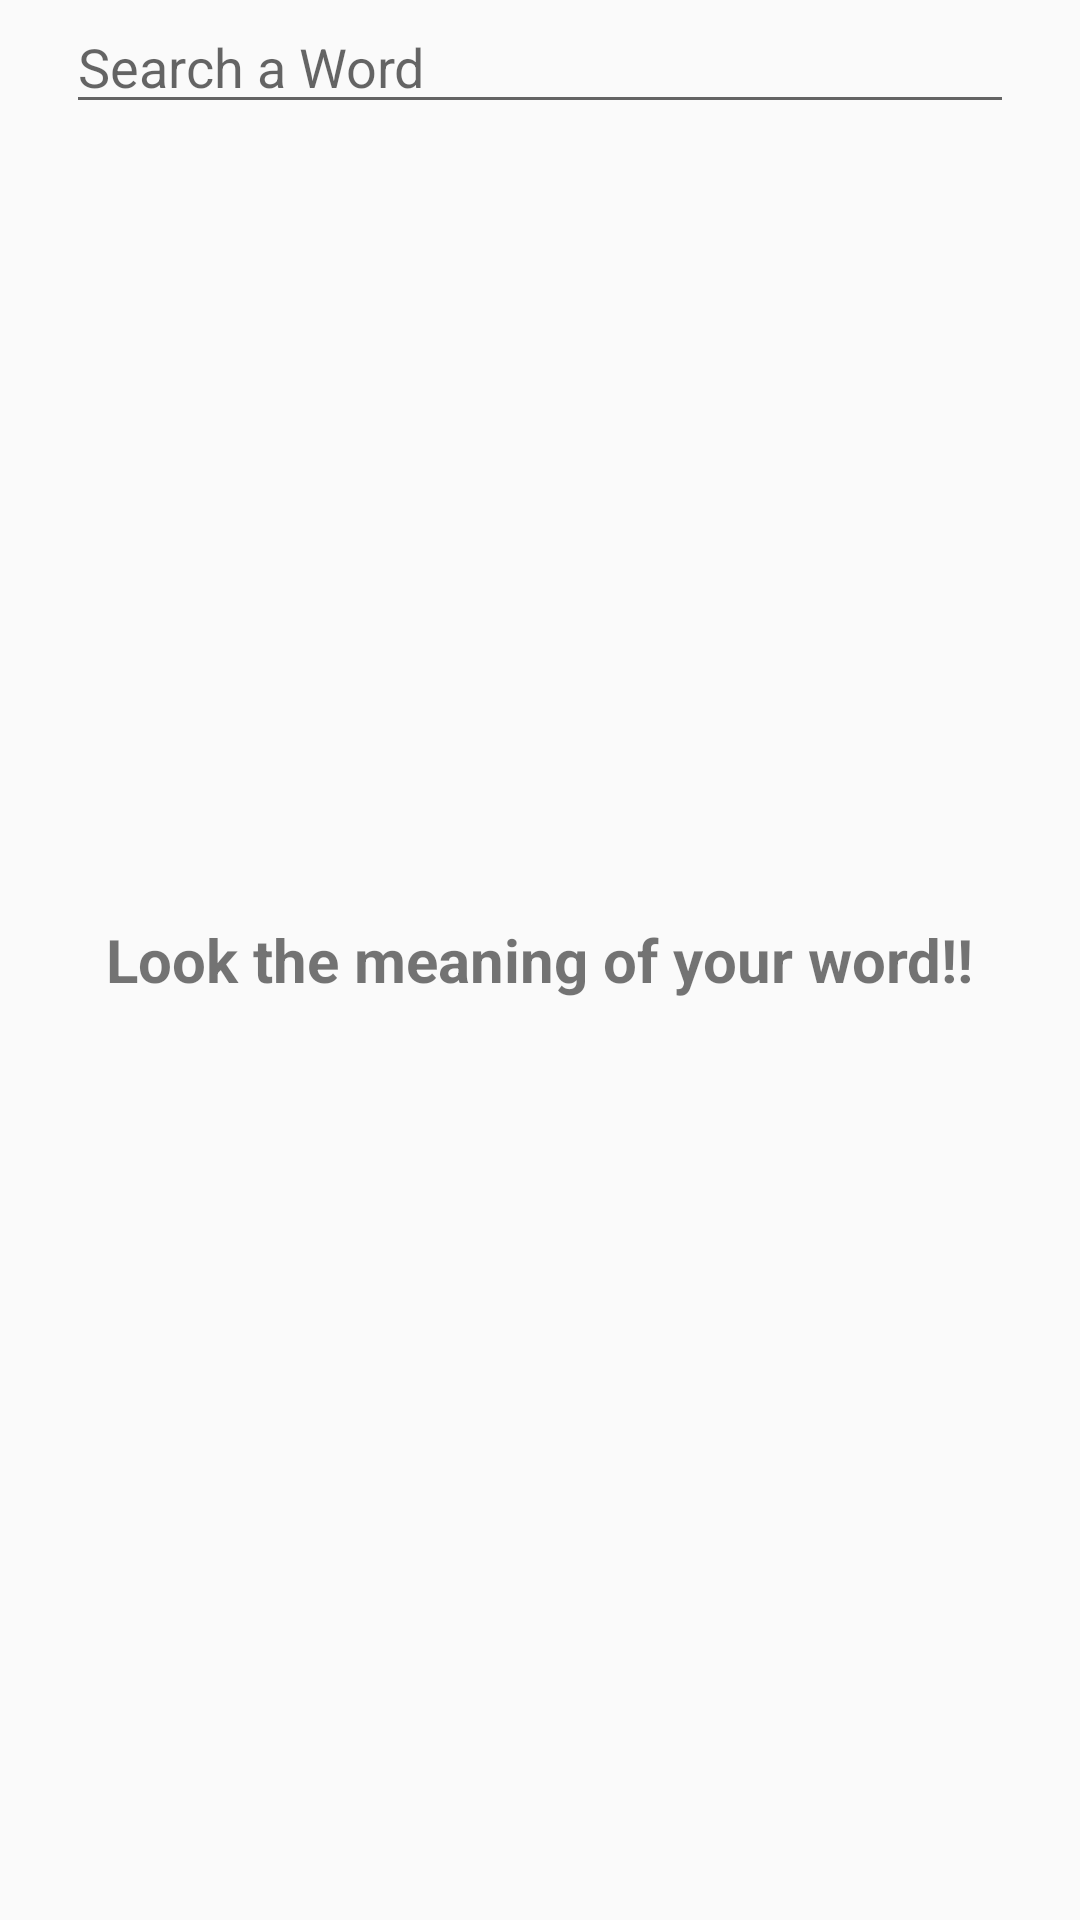

Reconstruct the res/layout file that produces this screen, plus the resources it refers to.
<!-- AndroidManifest.xml: application theme AppTheme -->
<!-- res/layout/activity_main.xml -->
<?xml version="1.0" encoding="utf-8"?>
<androidx.constraintlayout.widget.ConstraintLayout xmlns:android="http://schemas.android.com/apk/res/android"
    xmlns:app="http://schemas.android.com/apk/res-auto"
    xmlns:tools="http://schemas.android.com/tools"
    android:layout_width="match_parent"
    android:layout_height="match_parent"
    tools:context=".view.MainActivity">

    <RelativeLayout
        android:id="@+id/relative_main"
        android:layout_width="match_parent"
        android:layout_height="match_parent"
        android:visibility="visible"
        app:layout_constraintEnd_toEndOf="parent"
        app:layout_constraintStart_toStartOf="parent">


        <EditText
            android:id="@+id/editText"
            android:layout_width="match_parent"
            android:layout_height="wrap_content"
            android:layout_marginStart="@dimen/margin"
            android:layout_marginEnd="@dimen/margin"
            android:layout_marginBottom="@dimen/margin"
            android:hint="@string/search_word"
            android:imeOptions="actionDone"
            android:singleLine="true">

        </EditText>

        <androidx.recyclerview.widget.RecyclerView
            android:id="@+id/searchAll"
            android:visibility="gone"
            android:layout_width="match_parent"
            android:layout_height="wrap_content"
            android:layout_below="@+id/editText"
            android:layout_margin="@dimen/margin">

        </androidx.recyclerview.widget.RecyclerView>

        <LinearLayout
            android:id="@+id/lookWord"
            android:layout_width="match_parent"
            android:layout_height="match_parent"
            android:gravity="center"
            android:orientation="vertical">

            <TextView
                android:layout_width="wrap_content"
                android:layout_height="wrap_content"
                android:layout_gravity="center"
                android:text="@string/search"
                android:textSize="20sp"
                android:textStyle="bold" />


        </LinearLayout>

        <LinearLayout
            android:id="@+id/notConnection"
            android:visibility="gone"
            android:layout_width="match_parent"
            android:layout_height="wrap_content"
            android:layout_below="@+id/editText"
            android:layout_marginTop="276dp"
            android:orientation="vertical">

            <ImageView
                android:layout_width="100dp"
                android:layout_height="100dp"
                android:layout_gravity="center"
                android:src="@drawable/baseline_network_check_black_36dp" />

            <TextView
                android:layout_width="wrap_content"
                android:layout_height="wrap_content"
                android:layout_gravity="center"
                android:text="@string/notConnection" />



        </LinearLayout>

        <include
            android:id="@+id/llProgressBar"
            layout="@layout/layout_progress_bar"
            android:visibility="gone" />


    </RelativeLayout>

    <com.example.niketest.view.NoConnectionView
        android:id="@+id/no_internet_detail"
        android:layout_width="match_parent"
        android:layout_height="match_parent"
        android:visibility="invisible">

    </com.example.niketest.view.NoConnectionView>


</androidx.constraintlayout.widget.ConstraintLayout>
<!-- res/layout/layout_progress_bar.xml (included above) -->
<?xml version="1.0" encoding="utf-8"?>
<androidx.constraintlayout.widget.ConstraintLayout xmlns:android="http://schemas.android.com/apk/res/android"
    android:layout_width="match_parent"
    android:layout_height="match_parent"
    xmlns:app="http://schemas.android.com/apk/res-auto">

    <ProgressBar
        android:id="@+id/progressBar"
        android:layout_width="wrap_content"
        android:layout_height="wrap_content"
        app:layout_constraintBottom_toBottomOf="parent"
        app:layout_constraintEnd_toEndOf="parent"
        app:layout_constraintStart_toStartOf="parent"
        app:layout_constraintTop_toTopOf="parent" />


    <TextView
        android:id="@+id/pbText"
        android:layout_width="wrap_content"
        android:layout_height="wrap_content"
        android:gravity="center"
        android:text="@string/please_wait"
        android:textColor="@color/colorPrimary"
        android:textStyle="bold"
        app:layout_constraintEnd_toEndOf="parent"
        app:layout_constraintStart_toStartOf="parent"
        app:layout_constraintTop_toBottomOf="@+id/progressBar" />

</androidx.constraintlayout.widget.ConstraintLayout>
<!-- resources referenced by this layout -->
<resources>
  <dimen name="margin">22sp</dimen>
  <string name="notConnection">Not Internet Connection , please try again.</string>
  <string name="please_wait">Loading</string>
  <string name="search">Look the meaning of your word!!</string>
  <string name="search_word">Search a Word</string>
  <style name="AppTheme" parent="Theme.AppCompat.Light.DarkActionBar">
          
          <item name="colorPrimary">@color/colorPrimary</item>
          <item name="colorPrimaryDark">@color/colorPrimaryDark</item>
          <item name="colorAccent">@color/colorAccent</item>
      </style>
  <!-- not gathered from this repository: default colours our renderer supplied (Android Studio template values) -->
  <color name="colorPrimary">#FF6200EE</color>
  <color name="colorPrimaryDark">#FF3700B3</color>
  <color name="colorAccent">#FF03DAC5</color>
</resources>
